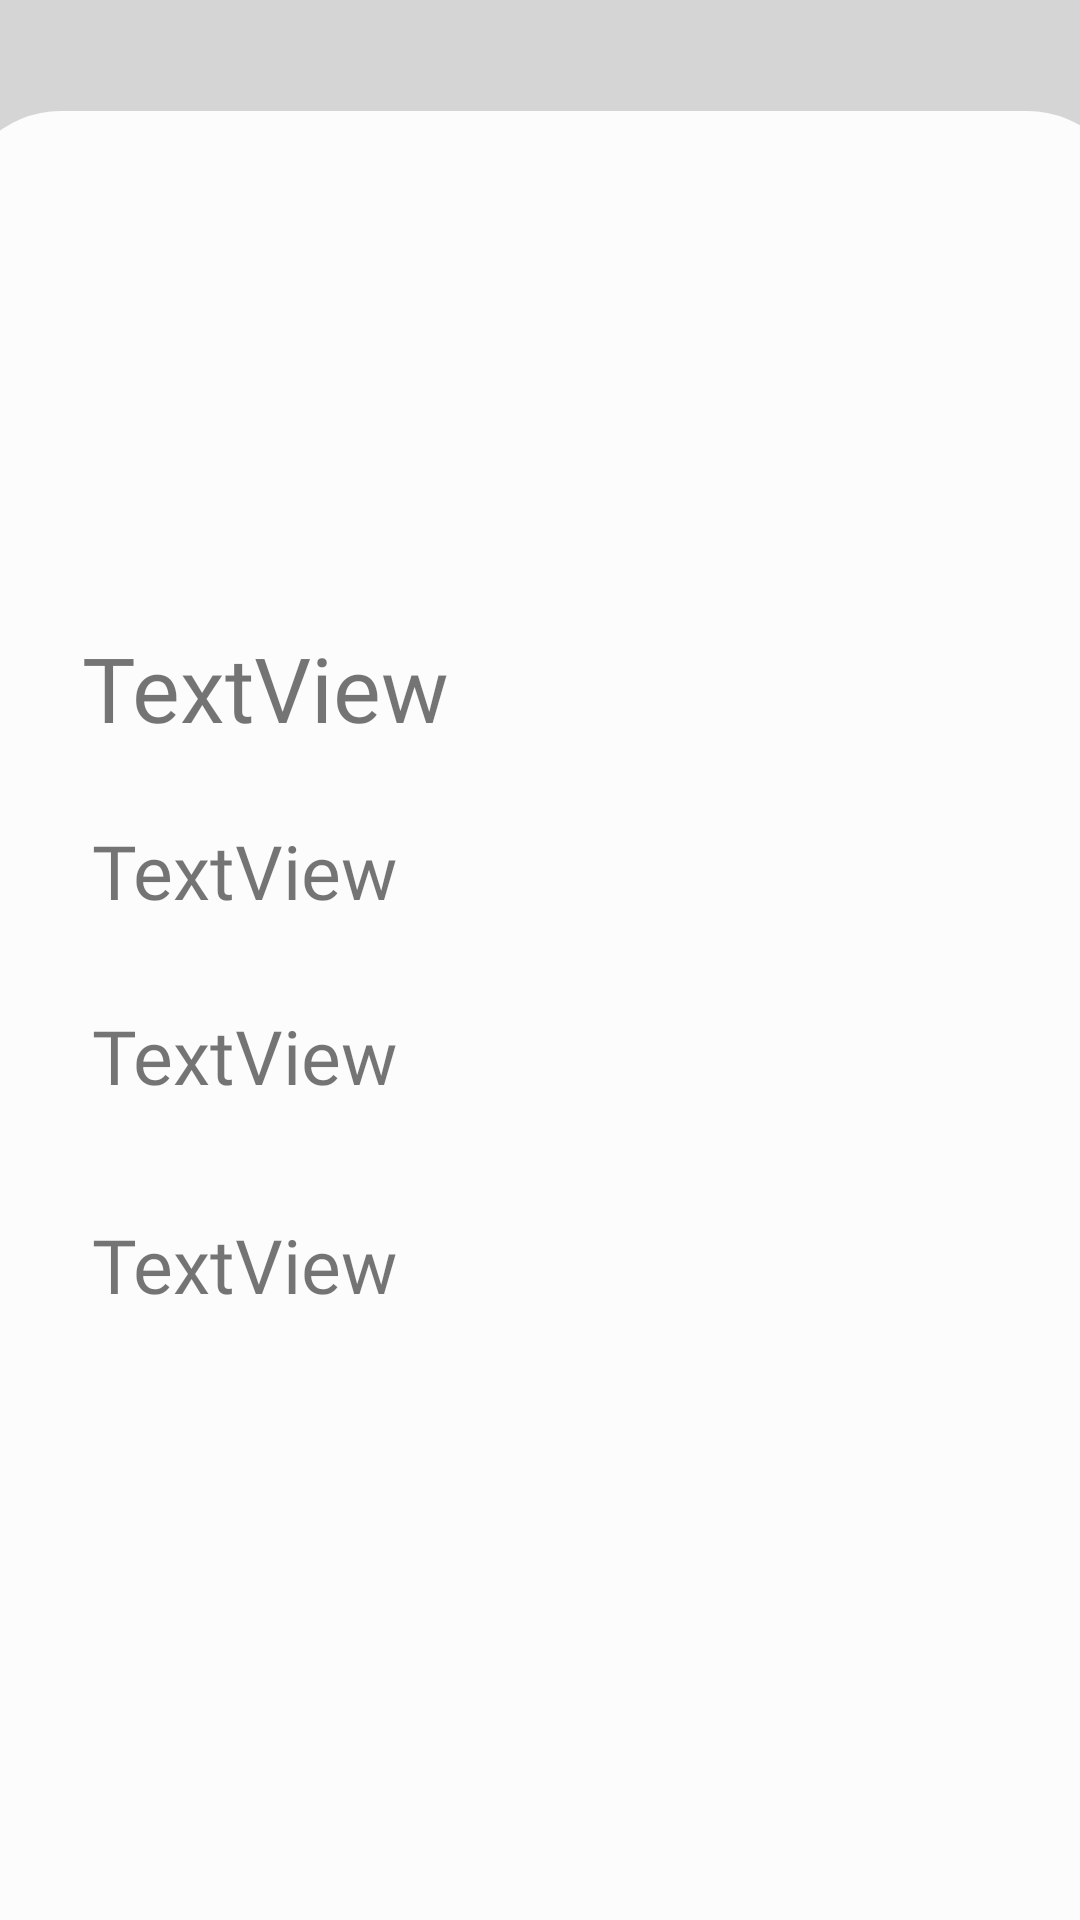

Android layout source for this screen:
<!-- AndroidManifest.xml: application theme Theme.Shrine -->
<!-- res/layout/book_details_design.xml -->
<?xml version="1.0" encoding="utf-8"?>
<androidx.constraintlayout.widget.ConstraintLayout xmlns:android="http://schemas.android.com/apk/res/android"
    xmlns:app="http://schemas.android.com/apk/res-auto"
    xmlns:tools="http://schemas.android.com/tools"
    android:orientation="vertical" android:layout_width="match_parent"
    android:layout_height="match_parent"
    android:background="#D6D5D5">

    <androidx.constraintlayout.widget.ConstraintLayout
        android:layout_width="392dp"
        android:layout_height="603dp"
        android:background="@drawable/book_details_draw"

        app:layout_constraintBottom_toBottomOf="parent"
        app:layout_constraintEnd_toEndOf="parent"
        app:layout_constraintHorizontal_bias="0.473"
        app:layout_constraintStart_toStartOf="parent">

        <TextView
            android:id="@+id/bookdetails_name"
            android:layout_width="wrap_content"
            android:layout_height="wrap_content"
            android:layout_marginTop="172dp"
            android:text="TextView"
            android:textSize="30dp"
            android:fontFamily="@font/carter"
            app:layout_constraintEnd_toEndOf="parent"
            app:layout_constraintHorizontal_bias="0.156"
            app:layout_constraintStart_toStartOf="parent"
            app:layout_constraintTop_toTopOf="parent" />

        <TextView
            android:id="@+id/bookdetails_author"
            android:layout_width="wrap_content"
            android:layout_height="wrap_content"
            android:layout_marginTop="24dp"
            android:text="TextView"
            android:textSize="25dp"
            android:fontFamily="@font/carter"
            app:layout_constraintEnd_toEndOf="parent"
            app:layout_constraintHorizontal_bias="0.156"
            app:layout_constraintStart_toStartOf="parent"
            app:layout_constraintTop_toBottomOf="@+id/bookdetails_name" />

        <TextView
            android:id="@+id/bookdetails_lenddays"
            android:layout_width="wrap_content"
            android:layout_height="wrap_content"
            android:layout_marginTop="28dp"
            android:text="TextView"
            android:textSize="25dp"
            android:fontFamily="@font/carter"
            app:layout_constraintEnd_toEndOf="parent"
            app:layout_constraintHorizontal_bias="0.156"
            app:layout_constraintStart_toStartOf="parent"
            app:layout_constraintTop_toBottomOf="@+id/bookdetails_author" />

        <TextView
            android:id="@+id/bookdetails_extradays"
            android:layout_width="wrap_content"
            android:layout_height="wrap_content"
            android:layout_marginTop="36dp"
            android:text="TextView"
            android:textSize="25dp"
            android:fontFamily="@font/carter"
            app:layout_constraintEnd_toEndOf="parent"
            app:layout_constraintHorizontal_bias="0.156"
            app:layout_constraintStart_toStartOf="parent"
            app:layout_constraintTop_toBottomOf="@+id/bookdetails_lenddays" />
    </androidx.constraintlayout.widget.ConstraintLayout>

    <ImageView
        android:id="@+id/bookdetails_img"
        android:layout_width="184dp"
        android:layout_height="207dp"
        android:layout_marginTop="16dp"
        android:elevation="50dp"
        app:layout_constraintEnd_toEndOf="parent"
        app:layout_constraintHorizontal_bias="0.497"
        app:layout_constraintStart_toStartOf="parent"
        app:layout_constraintTop_toTopOf="parent"
        tools:srcCompat="@tools:sample/avatars" />

</androidx.constraintlayout.widget.ConstraintLayout>
<!-- resources referenced by this layout -->
<resources>
  <!-- drawable book_details_draw (drawable) -->
  <?xml version="1.0" encoding="utf-8"?>
  <shape xmlns:android="http://schemas.android.com/apk/res/android"
      android:shape="rectangle">
      <corners android:topRightRadius="35dp"
          android:topLeftRadius="35dp"/>
      <solid android:color="#FDFCFC"/>
  
  </shape>
  <style name="Theme.Shrine" parent="Theme.MaterialComponents.Light.NoActionBar">
          
          <item name="colorPrimary">@color/colorPrimary</item>
          <item name="colorPrimaryDark">@color/colorPrimaryDark</item>
          <item name="colorAccent">@color/colorAccent</item>
  
      </style>
  <color name="colorPrimary">#54B0F3</color>
  <color name="colorPrimaryDark">#FF355C</color>
  <color name="colorAccent">#FF355C</color>
</resources>
